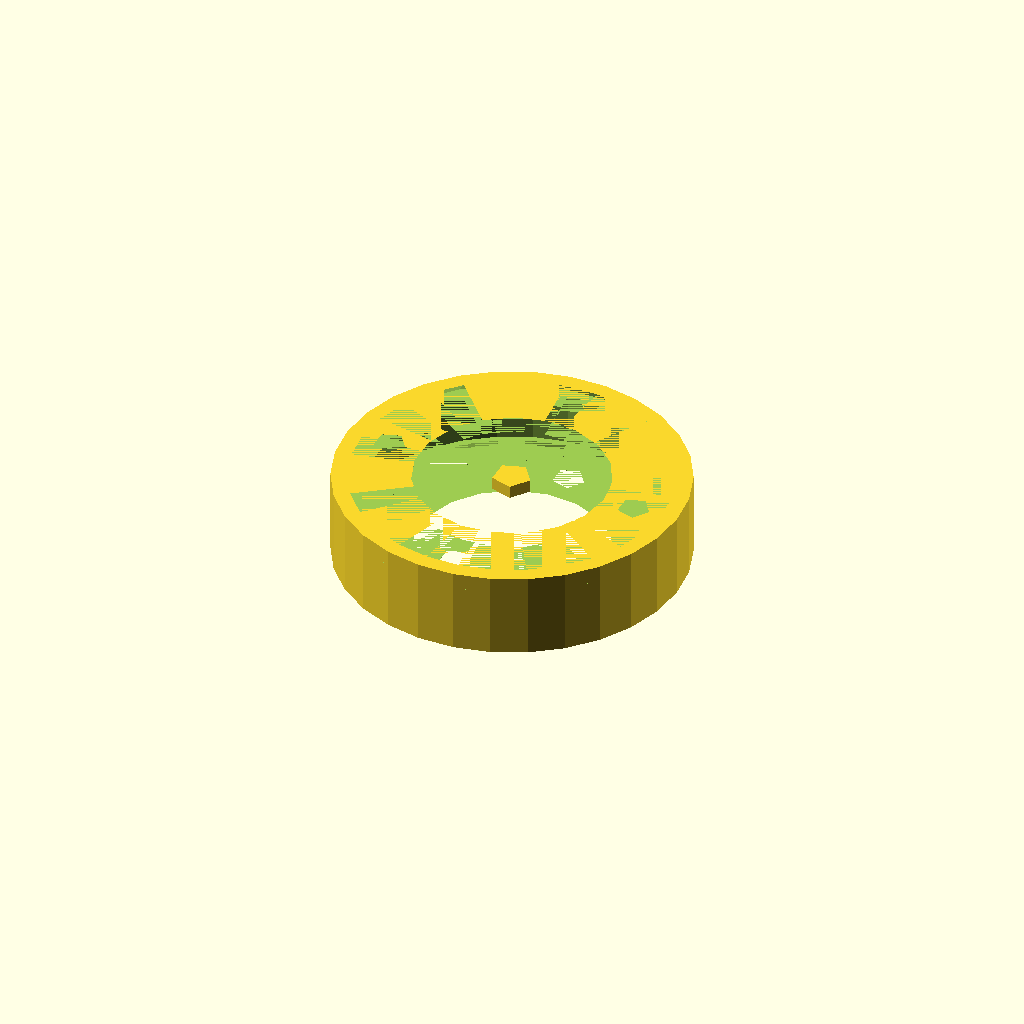
Cell 1 — every parameter at its default value.
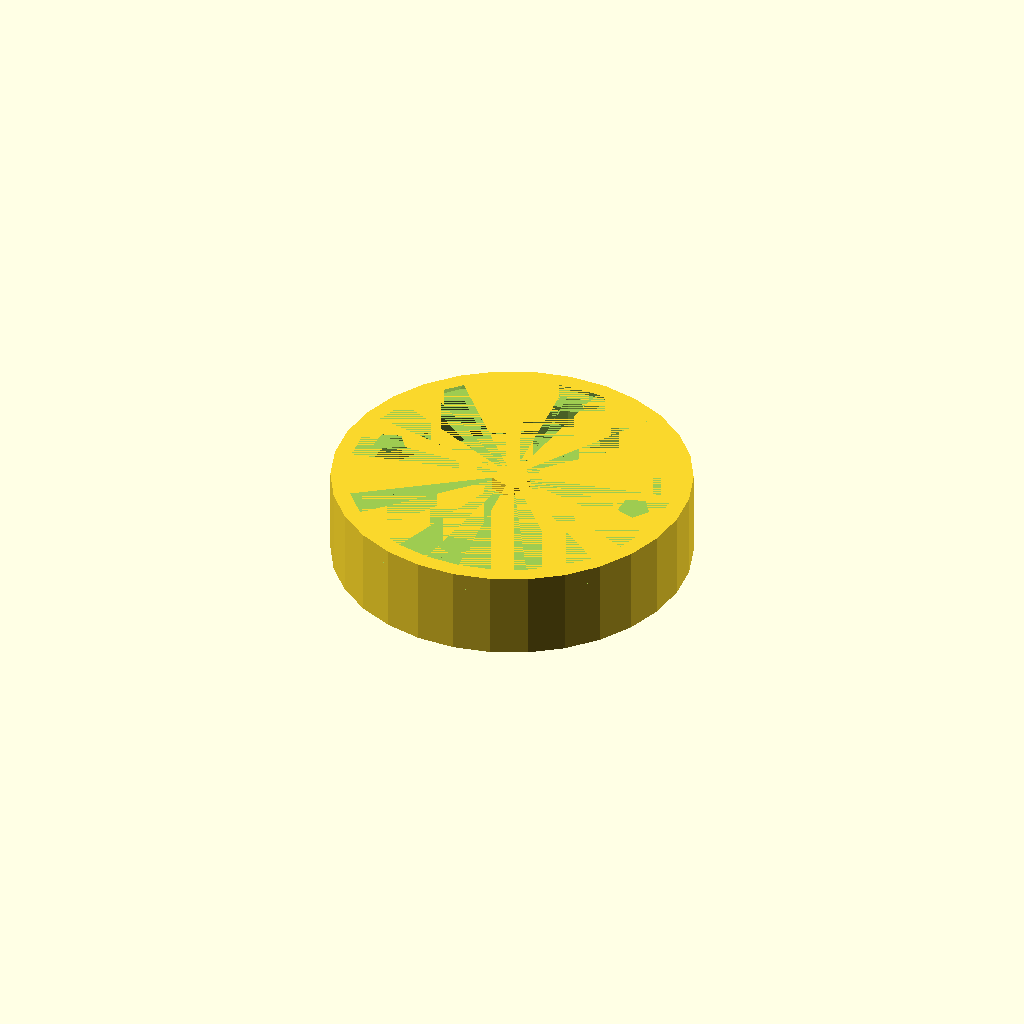
Cell 2: inner_radius = 0.1 (everything else at default).
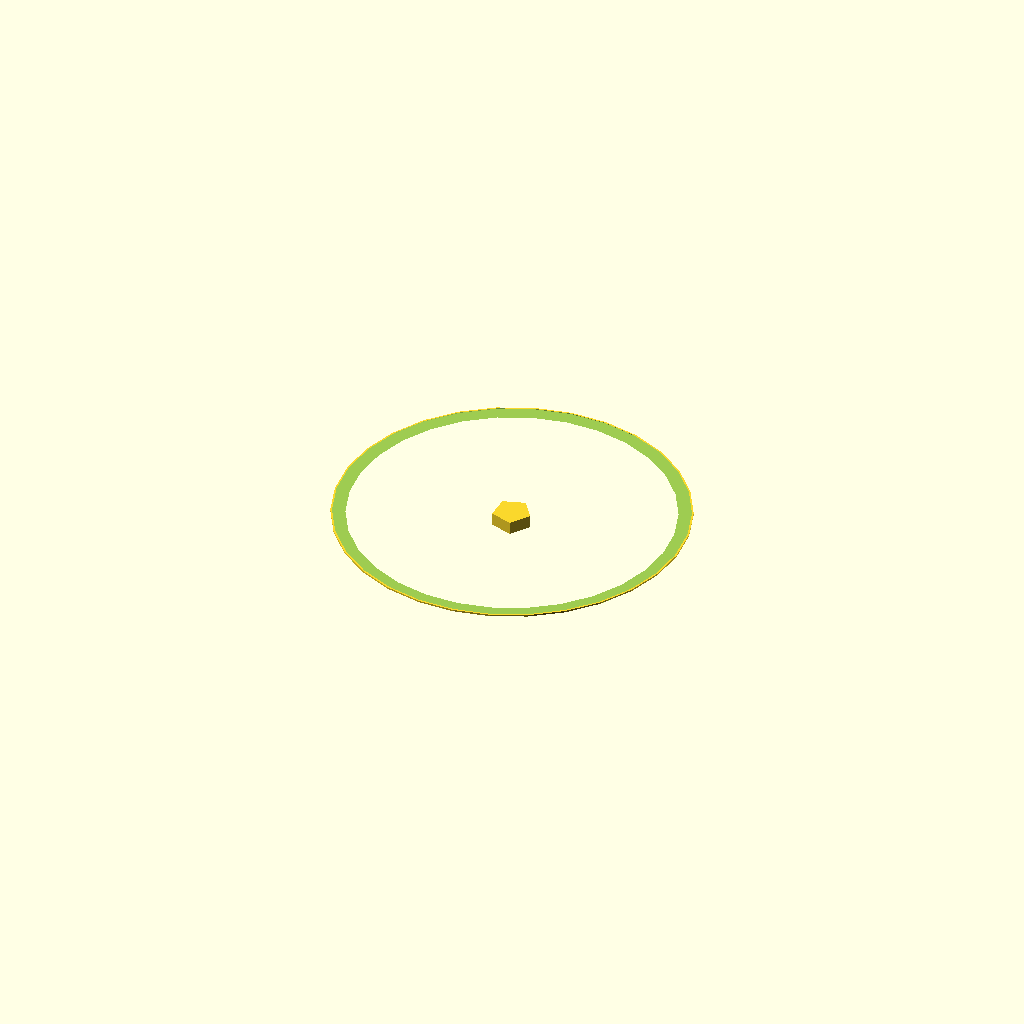
Cell 3 — height set to 0.1, the other parameters unchanged.
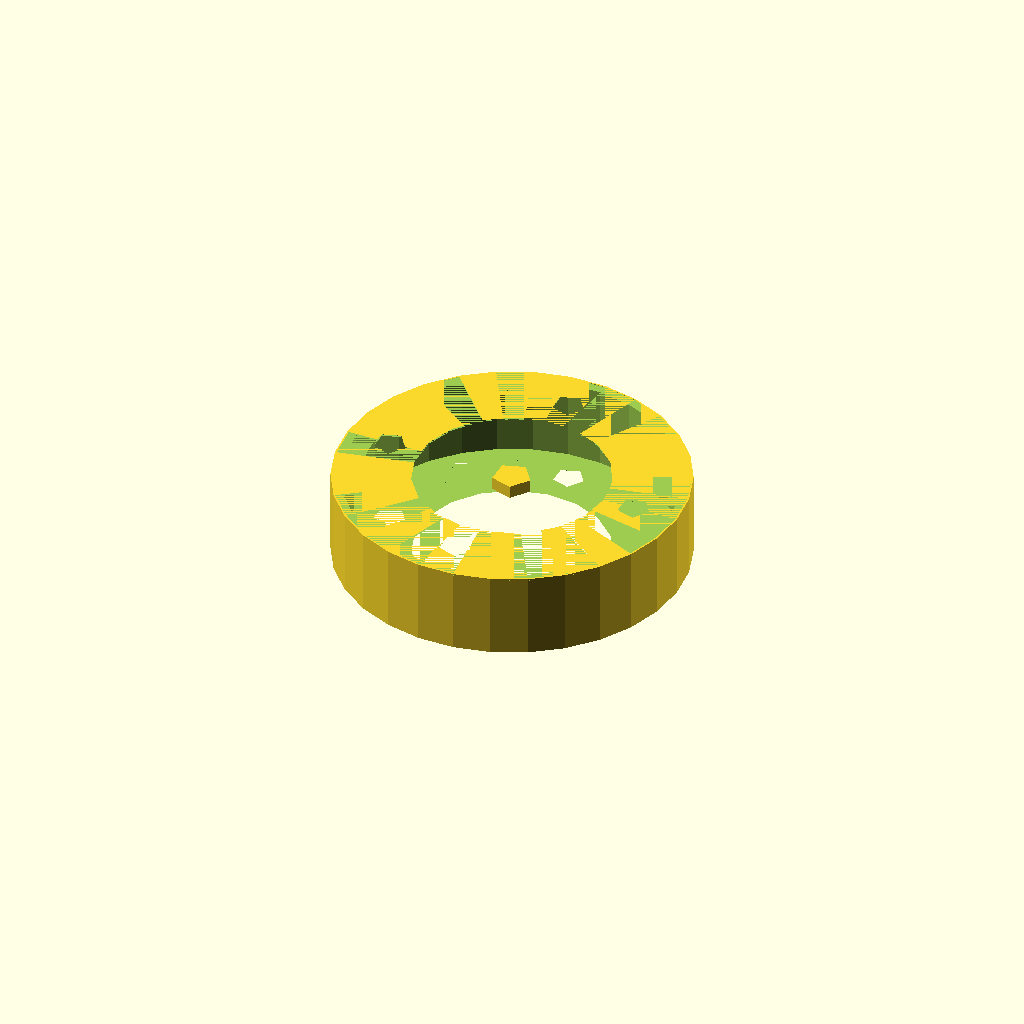
Cell 4: edge_feature_size = 0.1 (everything else at default).
All cells are drawn from one camera (rotation 55°, 0°, 25°, orthographic, colour scheme Cornfield), so only the parameter changes between them.
The OpenSCAD source (results/nopscadlib/ablations/no_verification/scad/radial__ACT1700.scad):
// Parameters
outer_radius = 10.8; //[5.4:21.6:0.1]
inner_radius = 6.0; //[2.0:10.0:0.1]
height = 5.3; //[2.65:10.6:0.1]
edge_feature_size = 1.0; //[0.5:2.0:0.1]
overlap = 0.8; //[0.5:2.0:0.1]
center_mark_radius = 1.2; //[0.6:2.4:0.1]
center_mark_height = 0.8; //[0.4:1.6:0.1]
mount_hole_count = 4; //[3:8:1]
mount_hole_radius = 1.0; //[0.6:2.0:0.1]
mount_hole_circle_radius = 8.0; //[4.0:16.0:0.1]
groove_count = 3; //[1:6:1]
groove_width = 0.8; //[0.4:1.6:0.1]
groove_depth = 0.6; //[0.3:1.2:0.1]

// Base Shapes
module outer_cylinder() {
  cylinder(h=height, r=outer_radius, center=true);
}

module inner_bore() {
  cylinder(h=height + 2*overlap, r=inner_radius, center=true);
}

module edge_chamfer_top() {
  translate([0, 0, height/2 - edge_feature_size/2])
    cylinder(h=edge_feature_size, r1=outer_radius, r2=outer_radius - edge_feature_size, center=true);
}

module edge_chamfer_bottom() {
  translate([0, 0, -height/2 + edge_feature_size/2])
    cylinder(h=edge_feature_size, r1=outer_radius, r2=outer_radius - edge_feature_size, center=true);
}

module center_mark() {
  translate([0, 0, height/2 + center_mark_height/2 - overlap])
    cylinder(h=center_mark_height, r=center_mark_radius, center=true);
}

module mount_hole(angle) {
  translate([mount_hole_circle_radius*cos(angle), mount_hole_circle_radius*sin(angle), 0])
    cylinder(h=height + 2*overlap, r=mount_hole_radius, center=true);
}

module groove_cut(radius_offset) {
  cylinder(h=height - 2*edge_feature_size, r=outer_radius - groove_depth - radius_offset, center=true);
}

// Operations
module main_body() {
  difference() {
    outer_cylinder();
    inner_bore();
  }
}

module edge_round_or_chamfer() {
  difference() {
    main_body();
    edge_chamfer_top();
    edge_chamfer_bottom();
  }
}

module decorative_grooves() {
  difference() {
    edge_round_or_chamfer();
    for (i = [0:groove_count-1]) {
      groove_cut(i * groove_width * 1.5);
    }
  }
}

module mounting_holes() {
  difference() {
    decorative_grooves();
    for (i = [0:mount_hole_count-1]) {
      mount_hole(i * 360/mount_hole_count);
    }
  }
}

// Final Model
module complete_model() {
  union() {
    mounting_holes();
    center_mark();
  }
}

// Render the complete model
complete_model();
Customizer parameters (derived from the source; name, type, default, range or options):
outer_radius: number, default 10.8, range 0.1 to 5.4, step 21.6
inner_radius: number, default 6, range 0.1 to 2, step 10
height: number, default 5.3, range 0.1 to 2.65, step 10.6
edge_feature_size: number, default 1, range 0.1 to 0.5, step 2
overlap: number, default 0.8, range 0.1 to 0.5, step 2
center_mark_radius: number, default 1.2, range 0.1 to 0.6, step 2.4
center_mark_height: number, default 0.8, range 0.1 to 0.4, step 1.6
mount_hole_count: number, default 4, range 1 to 3, step 8
mount_hole_radius: number, default 1, range 0.1 to 0.6, step 2
mount_hole_circle_radius: number, default 8, range 0.1 to 4, step 16
groove_count: number, default 3, range 1 to 1, step 6
groove_width: number, default 0.8, range 0.1 to 0.4, step 1.6
groove_depth: number, default 0.6, range 0.1 to 0.3, step 1.2
